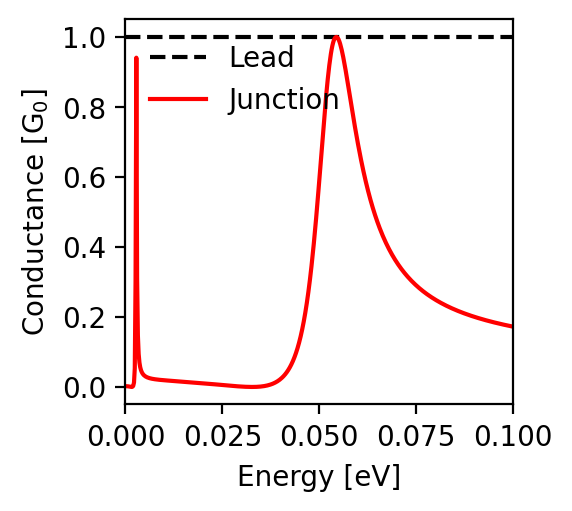

The file beside this chart, header and first rows:
energy; conductance
-0.1; 0.172
-0.0998; 0.173
-0.0996; 0.173
-0.0994; 0.174
-0.0992; 0.174
-0.099; 0.175
-0.0988; 0.175
-0.0986; 0.176
-0.0984; 0.176
-0.0982; 0.176
-0.098; 0.177
-0.0978; 0.177
-0.0976; 0.178
-0.0974; 0.178
-0.0972; 0.179
-0.097; 0.179
-0.0968; 0.18
-0.0966; 0.18
-0.0964; 0.181
-0.0962; 0.182
-0.096; 0.182
-0.0958; 0.183
-0.0956; 0.183
-0.0954; 0.184
-0.0952; 0.184
-0.095; 0.185
-0.0948; 0.185
-0.0946; 0.186
-0.0944; 0.186
-0.0942; 0.187
-0.094; 0.188
-0.0938; 0.188
-0.0936; 0.189
-0.0934; 0.189
-0.0932; 0.19
-0.093; 0.191
-0.0928; 0.191
-0.0926; 0.192
-0.0924; 0.192
-0.0922; 0.193
-0.092; 0.194
-0.0918; 0.194
-0.0916; 0.195
-0.0914; 0.196
-0.0912; 0.196
-0.091; 0.197
-0.0908; 0.198
-0.0906; 0.198
-0.0904; 0.199
-0.0902; 0.2
-0.09; 0.2
-0.0898; 0.201
-0.0896; 0.202
-0.0894; 0.203
-0.0892; 0.203
-0.089; 0.204
-0.0888; 0.205
-0.0886; 0.206
-0.0884; 0.206
-0.0882; 0.207
... 941 more rows
